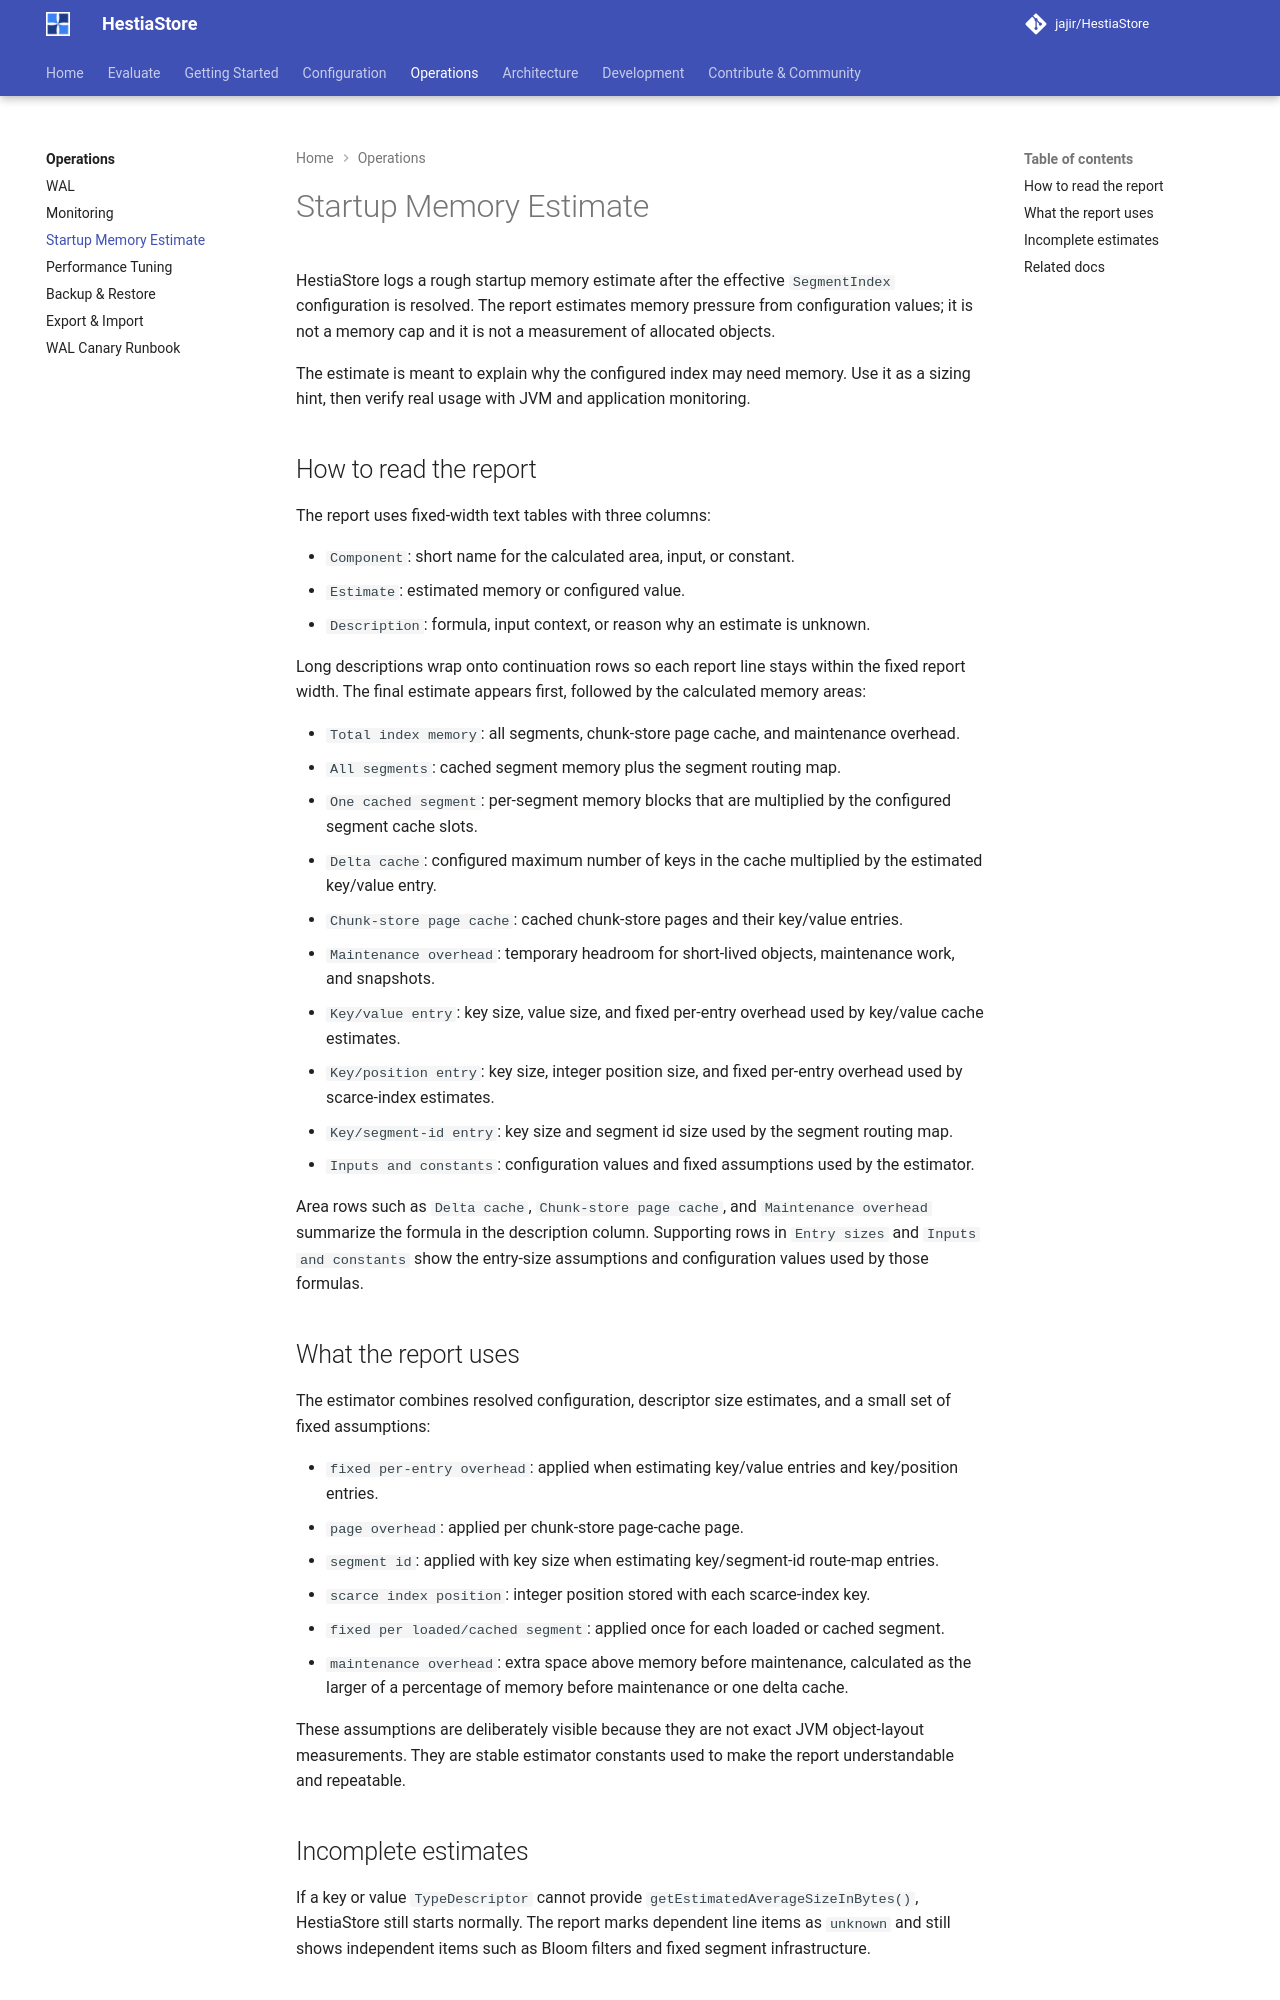

repository: jajir/HestiaStore · page: operations/memory-estimate/index.html · generator: mkdocs

---
title: Startup Memory Estimate
audience: operator
doc_type: reference
owner: engine
---

# Startup Memory Estimate

HestiaStore logs a rough startup memory estimate after the effective
`SegmentIndex` configuration is resolved. The report estimates memory pressure
from configuration values; it is not a memory cap and it is not a measurement
of allocated objects.

The estimate is meant to explain why the configured index may need memory. Use
it as a sizing hint, then verify real usage with JVM and application monitoring.

## How to read the report

The report uses fixed-width text tables with three columns:

- `Component`: short name for the calculated area, input, or constant.
- `Estimate`: estimated memory or configured value.
- `Description`: formula, input context, or reason why an estimate is unknown.

Long descriptions wrap onto continuation rows so each report line stays within
the fixed report width. The final estimate appears first, followed by the
calculated memory areas:

- `Total index memory`: all segments, chunk-store page cache, and maintenance
  overhead.
- `All segments`: cached segment memory plus the segment routing map.
- `One cached segment`: per-segment memory blocks that are multiplied by the
  configured segment cache slots.
- `Delta cache`: configured maximum number of keys in the cache multiplied by
  the estimated key/value entry.
- `Chunk-store page cache`: cached chunk-store pages and their key/value
  entries.
- `Maintenance overhead`: temporary headroom for short-lived objects,
  maintenance work, and snapshots.
- `Key/value entry`: key size, value size, and fixed per-entry overhead
  used by key/value cache estimates.
- `Key/position entry`: key size, integer position size, and fixed per-entry
  overhead used by scarce-index estimates.
- `Key/segment-id entry`: key size and segment id size used by the segment
  routing map.
- `Inputs and constants`: configuration values and fixed assumptions used by
  the estimator.

Area rows such as `Delta cache`, `Chunk-store page cache`, and `Maintenance
overhead` summarize the formula in the description column. Supporting rows in
`Entry sizes` and `Inputs and constants` show the entry-size assumptions and
configuration values used by those formulas.

## What the report uses

The estimator combines resolved configuration, descriptor size estimates, and a
small set of fixed assumptions:

- `fixed per-entry overhead`: applied when estimating key/value entries and
  key/position entries.
- `page overhead`: applied per chunk-store page-cache page.
- `segment id`: applied with key size when estimating key/segment-id route-map
  entries.
- `scarce index position`: integer position stored with each scarce-index key.
- `fixed per loaded/cached segment`: applied once for each loaded or cached
  segment.
- `maintenance overhead`: extra space above memory before maintenance,
  calculated as the larger of a percentage of memory before maintenance or one
  delta cache.

These assumptions are deliberately visible because they are not exact JVM
object-layout measurements. They are stable estimator constants used to make
the report understandable and repeatable.
